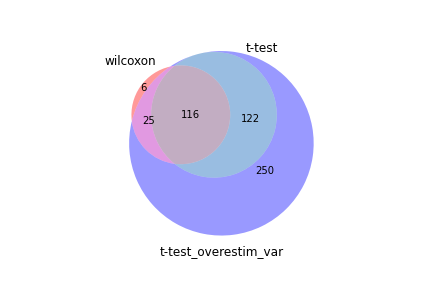

The file beside this chart, header and first rows:
wilcoxon, t-test, t-test_overestim_var
Malat1, Malat1, Malat1
Rps27, Rps27, Rps27
Rps14, Ubb, Ubb
Ubb, Rps14, Rps14
Rpl17, Fau, Rpl37a
Fau, Rpl36, Fau
Rpl37, Rpl37a, Rpl17
Rpl18a, Ypel3, Rpl18a
Rpl38, Rpl18a, Rpl36
Rpl36, Rpl17, Rpl27a
Rpl37a, Rpl27a, Ypel3
Rps7, Rpl38, Rpl18
Rpl24, Rpl18, Rps3
Rpl27a, Btg1, Rpl38
Rps24, Rps24, Btg1
Rpl19, Rps3, Rps24
Rpl13, Rpl9, Rpl9
Rpl9, Atxn1, Rps7
Rpl18, Sfxn3, Rpl13
Rps3, Rpl13, Rps23
Ccl5, Rps7, Rpl7
Rps15a, Rpl24, Atxn1
Rps5, Rpl37, Rpl30
Ypel3, Rps23, Sp110
Rps16, Sp110, Cox7a2l
Rpl32, Rpl7, Rpl24
Rpl10a, Rpl30, Rps16
Rps13, Rps16, Sfxn3
Shisa5, Rps27rt, Rpl37
Btg1, Ccl5, Rps27rt
Rpl34, Cox7a2l, Ccl5
Rpl27, Itpr2, Rpl34
Rps23, Rpl35a, Rpl35a
Rps28, Lair1, Rps5
Cox7a2l, St3gal4, Shisa5
Rpl30, Rps5, Tpt1
Rps18, Rpl34, St3gal4
Rpl13a, Ncoa2, Jund
Rpl29, Xpr1, Ankrd44
Tpt1, Rps28, Rpl23
Rpl7, Shisa5, Ppp1r12a
Rps27rt, Rps13, Rps28
Rps10, Tpt1, Rpl32
Eef1a1, Ankrd44, Rps27a
Sp110, Rpl13a, Rpl13a
Rpl35a, Rpl32, Rps18
Rpl11, Rpl27, Rps13
Eef2, Jund, Lair1
Rps15, Rpl23, Itpr2
Atxn1, Bckdha, Rpl22
Rps21, Rps18, Rps11
Rpl26, Ppp1r12a, Rpl11
Rps11, Rps15a, Rpl27
Rpl22, Rps27a, Rps21
Rpl23, Rpl11, Rpl23a
Rpl23a, Tcp11l2, Klf6
Lck, Rps11, Ncoa2
Jund, Rpl23a, Rpl26
Limd2, Rpl19, Rps15a
Rps27a, Rpl22, Bckdha
... 453 more rows
